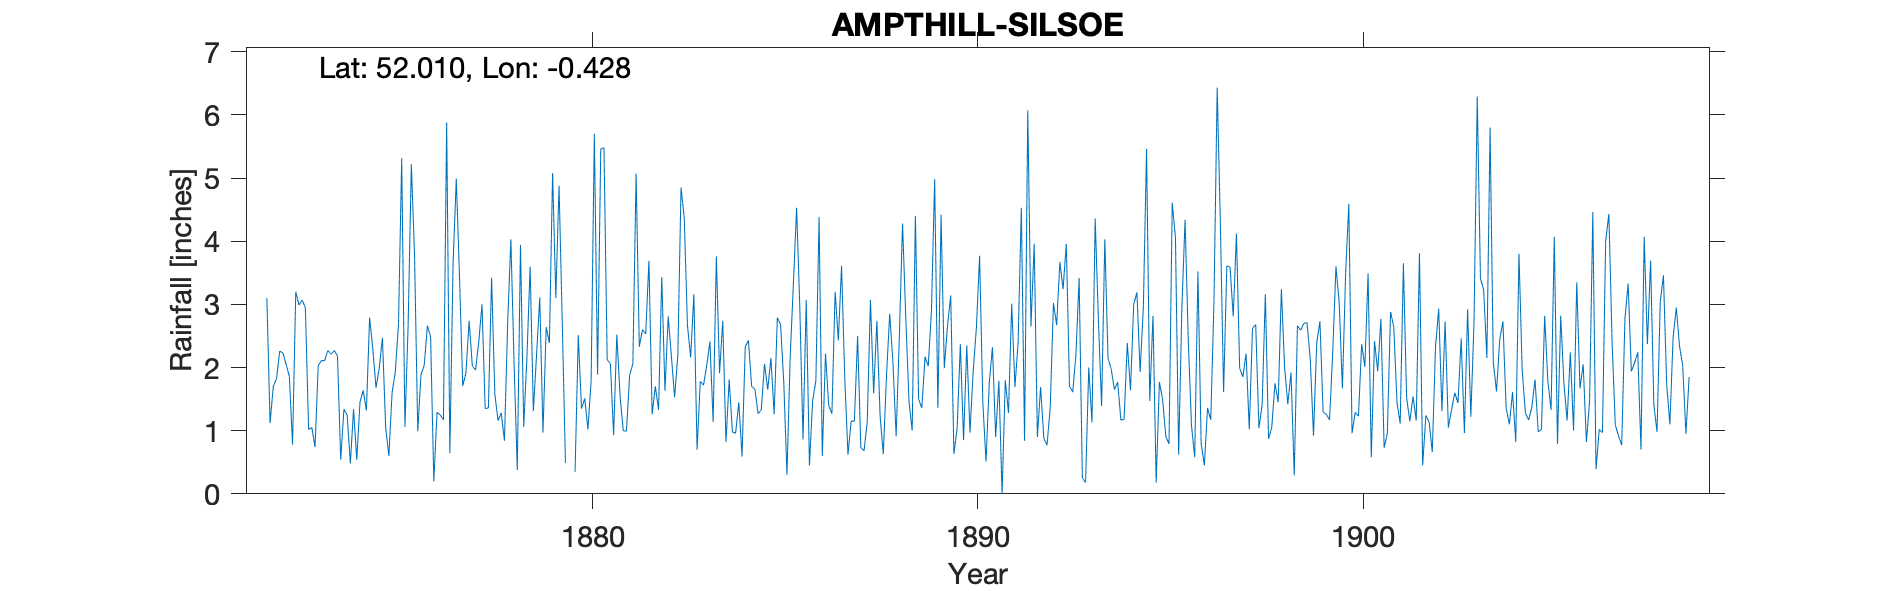

The data file committed next to this chart (first rows):
AMPTHILL-SILSOE, , , , , , , , , , , , , , , , , , , , , , , 
Grid ref, TL080358, Long, -0.4279, Lat, 52.01, Elevation, 214, ft, , , , , , , , , , , , , , , 
Station no, RR1823, , , , , , , , , , , , , , , , , , , , , , 
, 1870, 1871, 1872, 1873, 1874, 1875, 1876, 1877, 1878, 1879, 1880, 1881, 1882, 1883, 1884, 1885, 1886, 1887, 1888, 1889, 1890, 1891, 1892
January, , , 3.1, 2.94, 1.34, 2.47, 1.89, 3.44, 1.16, 2.2, 0.35, 0.93, 1.26, 2.16, 1.81, 1.65, 3.07, 1.83, 0.63, 1.36, 2.37, 1.79, 0.9
February, , , 1.12, 1.02, 1.25, 1.05, 2.03, 1.71, 1.28, 3.11, 2.51, 2.52, 1.7, 3.16, 0.98, 2.15, 0.45, 0.62, 1.87, 2.17, 0.85, 0, 1.69
March, , , 1.7, 1.05, 0.48, 0.6, 2.66, 1.91, 0.84, 0.97, 1.35, 1.56, 1.33, 0.7, 0.96, 1.26, 1.48, 1.15, 2.85, 2.02, 2.35, 1.8, 0.88
April, , , 1.82, 0.74, 1.34, 1.6, 2.49, 2.74, 2.7, 2.64, 1.51, 1, 3.43, 1.78, 1.45, 2.79, 1.79, 1.15, 2.09, 2.9, 0.97, 1.28, 0.77
May, , , 2.26, 2.03, 0.54, 1.93, 0.2, 2.02, 4.03, 2.39, 1.02, 0.99, 1.63, 1.72, 0.59, 2.68, 4.38, 2.5, 0.91, 4.98, 1.94, 3.01, 1.37
June, , , 2.23, 2.11, 1.45, 2.69, 1.29, 1.96, 2.06, 5.08, 1.79, 1.88, 2.81, 2.03, 2.33, 1.77, 0.6, 0.73, 2.49, 1.36, 2.63, 1.69, 3.02
July, , , 2.05, 2.11, 1.64, 5.31, 1.25, 2.41, 0.38, 3.1, 5.7, 2.06, 2.18, 2.41, 2.43, 0.3, 2.22, 0.68, 4.28, 4.42, 3.77, 2.4, 2.67
August, , , 1.86, 2.27, 1.32, 1.06, 1.17, 3, 3.94, 4.88, 1.89, 5.07, 1.53, 1.14, 1.7, 2.17, 1.4, 1.13, 2.79, 1.99, 1.45, 4.53, 3.67
September, , , 0.78, 2.21, 2.79, 2.67, 5.88, 1.35, 1.06, 2.73, 5.46, 2.33, 2.19, 3.76, 1.66, 3.33, 1.27, 3.07, 1.47, 2.66, 0.51, 0.84, 3.24
October, , , 3.2, 2.27, 2.29, 5.22, 0.64, 1.36, 2.16, 0.49, 5.48, 2.6, 4.85, 1.91, 1.27, 4.53, 3.2, 1.59, 1, 3.14, 1.75, 6.07, 3.96
November, , , 2.99, 2.18, 1.68, 3.77, 3.65, 3.42, 3.6, -999, 2.12, 2.53, 4.37, 2.74, 1.33, 2.95, 2.43, 2.74, 4.4, 0.63, 2.32, 2.65, 1.71
December, , , 3.07, 0.54, 1.99, 0.99, 4.99, 1.58, 1.31, -999, 2.06, 3.69, 2.67, 0.82, 2.06, 0.86, 3.61, 1.24, 1.5, 1.04, 0.9, 3.96, 1.61
Total, , , 26.18, 21.47, 18.11, 29.36, 28.14, 26.9, 24.52, 28.96, 31.24, 27.16, 29.95, 24.33, 18.57, 26.44, 25.9, 18.43, 26.28, 28.67, 21.81, 30.02, 25.49
1879 - Gauge overflowed., , , , , , , , , , , , , , , , , , , , , , , 
1879 Nov-Dec -999, , , , , , , , , , , , , , , , , , , , , , , 
IDR 1882 Jan, , , , , , , , , , , , , , , , , , , , , , , 
